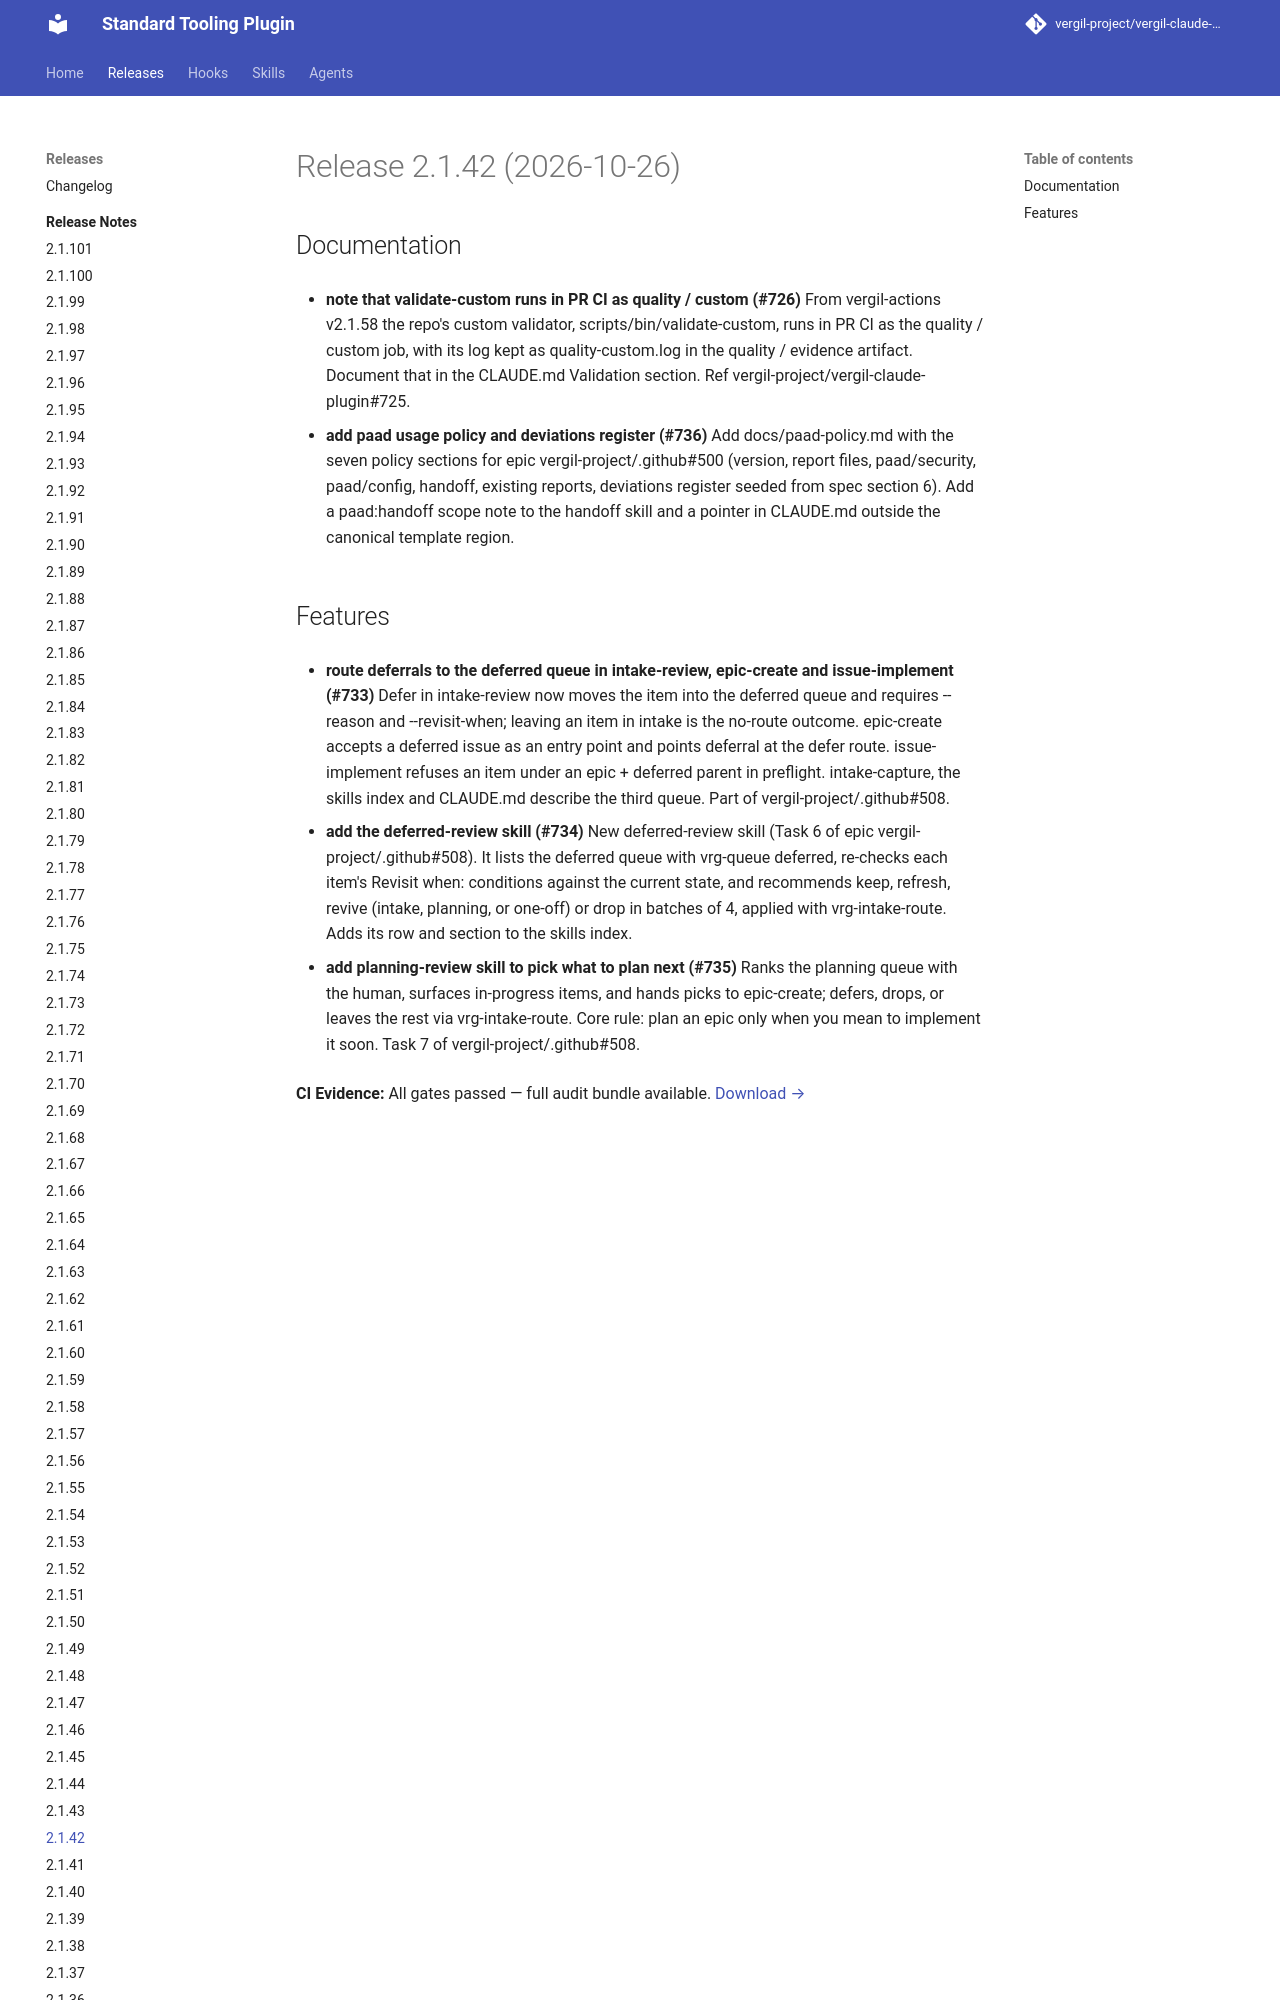

repository: vergil-project/vergil-claude-plugin · page: 2.1/releases/v2.1.42/index.html · generator: mkdocs


# Release 2.1.42 (2026-10-26)

## Documentation

- **note that validate-custom runs in PR CI as quality / custom (#726)**
From vergil-actions v2.1.58 the repo's custom validator, scripts/bin/validate-custom, runs in PR CI as the quality / custom job, with its log kept as quality-custom.log in the quality / evidence artifact. Document that in the CLAUDE.md Validation section. Ref vergil-project/vergil-claude-plugin#725.

- **add paad usage policy and deviations register (#736)**
Add docs/paad-policy.md with the seven policy sections for epic vergil-project/.github#500 (version, report files, paad/security, paad/config, handoff, existing reports, deviations register seeded from spec section 6). Add a paad:handoff scope note to the handoff skill and a pointer in CLAUDE.md outside the canonical template region.
